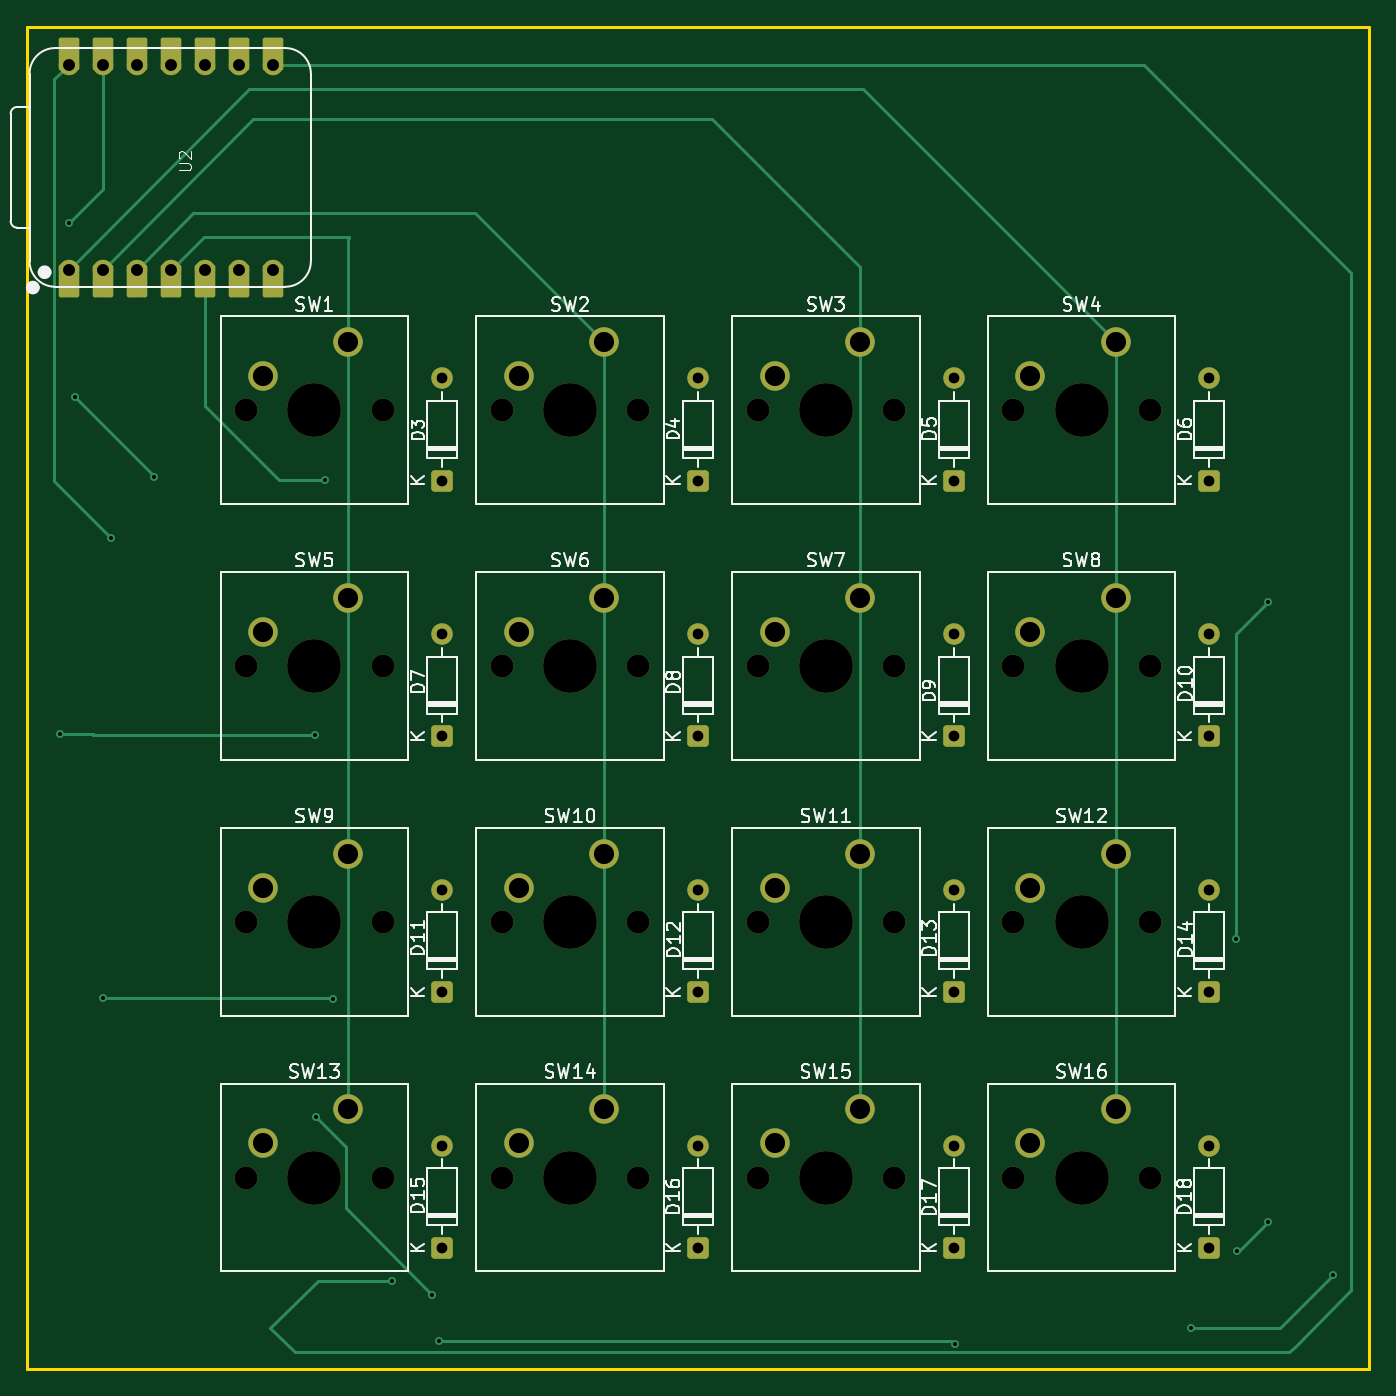
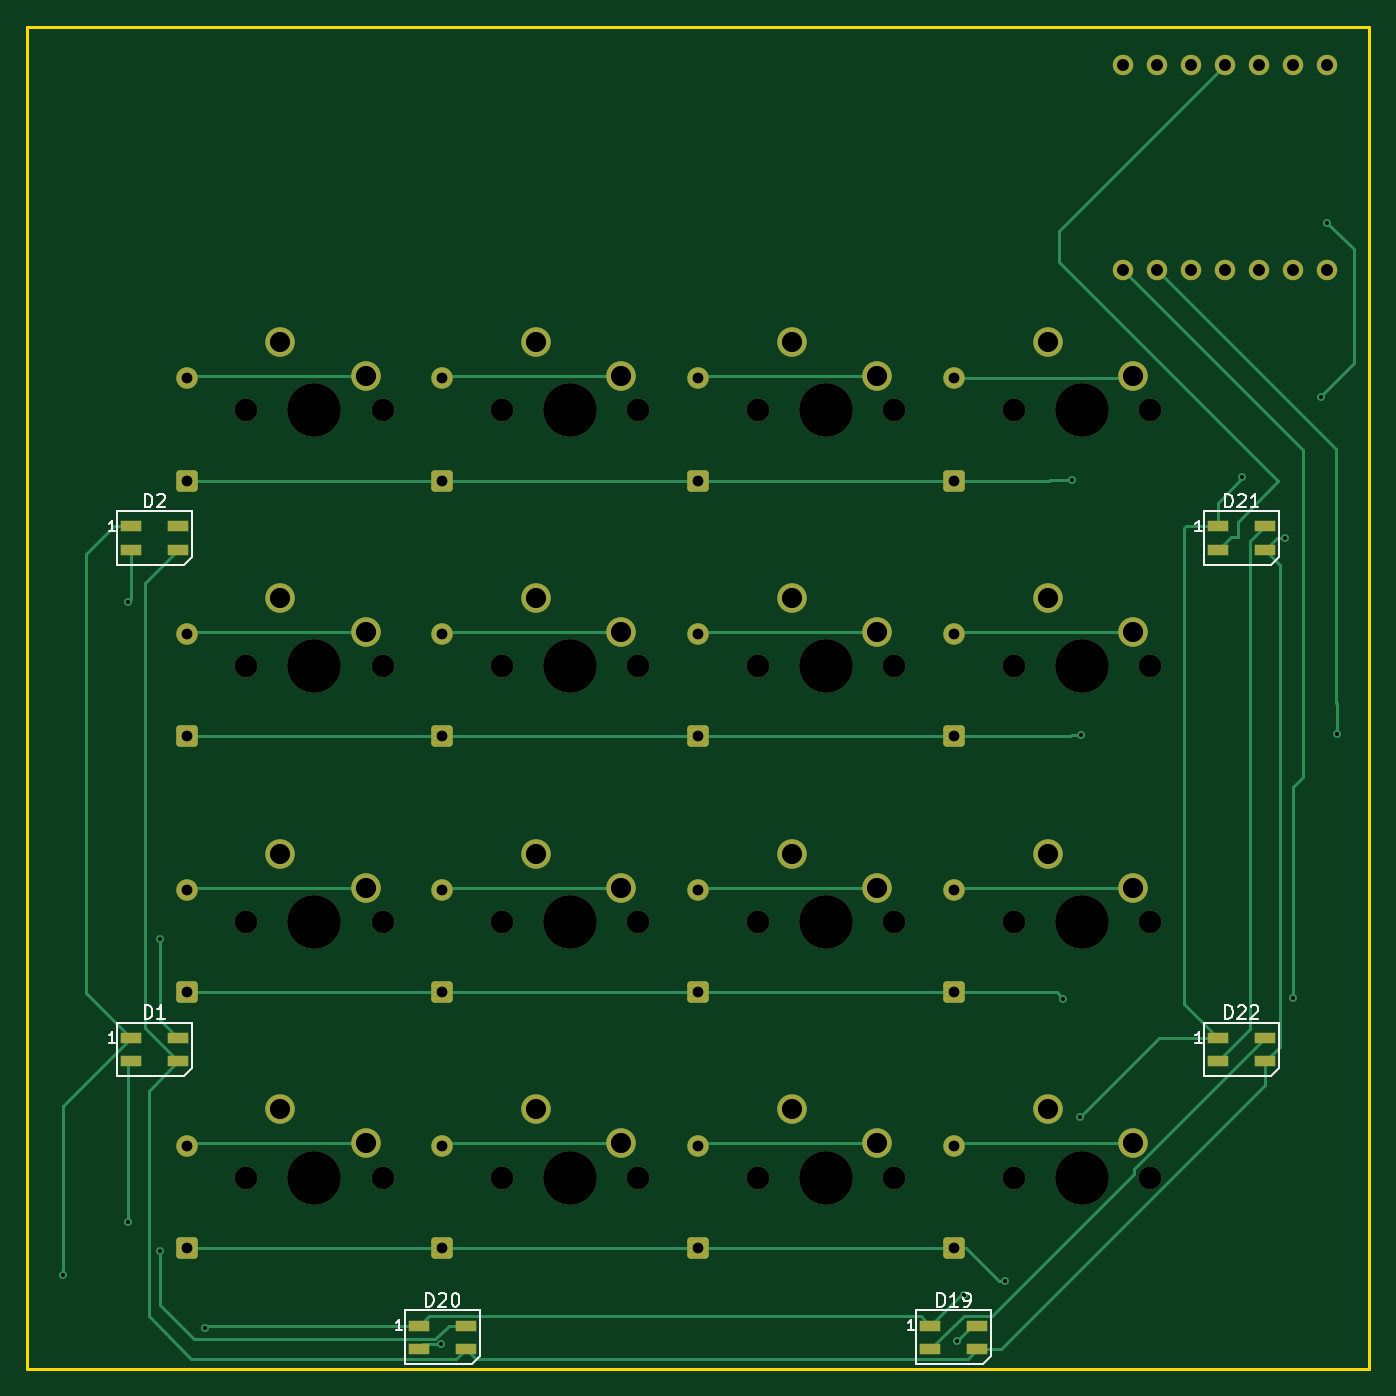
Circuit board: 11 layer files. Board 100.0 x 100.0 mm.
- bottom_copper: Macro Pad-B_Cu.gbr (17121 bytes)
- bottom_mask: Macro Pad-B_Mask.gbr (6595 bytes)
- paste: Macro Pad-B_Paste.gbr (1260 bytes)
- bottom_silk: Macro Pad-B_Silkscreen.gbr (13309 bytes)
- outline: Macro Pad-Edge_Cuts.gbr (629 bytes)
- top_copper: Macro Pad-F_Cu.gbr (11708 bytes)
- top_mask: Macro Pad-F_Mask.gbr (6530 bytes)
- paste: Macro Pad-F_Paste.gbr (467 bytes)
- top_silk: Macro Pad-F_Silkscreen.gbr (72169 bytes)
- drill: Macro Pad-NPTH.drl (1303 bytes)
- drill: Macro Pad-PTH.drl (2314 bytes)

=== bottom_copper: Macro Pad-B_Cu.gbr (17121 bytes, source omitted) ===
=== bottom_mask: Macro Pad-B_Mask.gbr (6595 bytes, source omitted) ===
=== paste: Macro Pad-B_Paste.gbr ===
%TF.GenerationSoftware,KiCad,Pcbnew,9.0.7*%
%TF.CreationDate,2026-04-10T21:07:37-04:00*%
%TF.ProjectId,Macro Pad,4d616372-6f20-4506-9164-2e6b69636164,rev?*%
%TF.SameCoordinates,Original*%
%TF.FileFunction,Paste,Bot*%
%TF.FilePolarity,Positive*%
%FSLAX46Y46*%
G04 Gerber Fmt 4.6, Leading zero omitted, Abs format (unit mm)*
G04 Created by KiCad (PCBNEW 9.0.7) date 2026-04-10 21:07:37*
%MOMM*%
%LPD*%
G01*
G04 APERTURE LIST*
%ADD10R,1.600000X0.850000*%
G04 APERTURE END LIST*
D10*
%TO.C,D22*%
X104143750Y-111043750D03*
X104143750Y-112793750D03*
X100643750Y-112793750D03*
X100643750Y-111043750D03*
%TD*%
%TO.C,D21*%
X104143750Y-72943750D03*
X104143750Y-74693750D03*
X100643750Y-74693750D03*
X100643750Y-72943750D03*
%TD*%
%TO.C,D19*%
X125575000Y-132475000D03*
X125575000Y-134225000D03*
X122075000Y-134225000D03*
X122075000Y-132475000D03*
%TD*%
%TO.C,D2*%
X185106250Y-72943750D03*
X185106250Y-74693750D03*
X181606250Y-74693750D03*
X181606250Y-72943750D03*
%TD*%
%TO.C,D20*%
X163675000Y-132475000D03*
X163675000Y-134225000D03*
X160175000Y-134225000D03*
X160175000Y-132475000D03*
%TD*%
%TO.C,D1*%
X185106250Y-111043750D03*
X185106250Y-112793750D03*
X181606250Y-112793750D03*
X181606250Y-111043750D03*
%TD*%
M02*

=== bottom_silk: Macro Pad-B_Silkscreen.gbr (13309 bytes, source omitted) ===
=== outline: Macro Pad-Edge_Cuts.gbr ===
%TF.GenerationSoftware,KiCad,Pcbnew,9.0.7*%
%TF.CreationDate,2026-04-10T21:07:37-04:00*%
%TF.ProjectId,Macro Pad,4d616372-6f20-4506-9164-2e6b69636164,rev?*%
%TF.SameCoordinates,Original*%
%TF.FileFunction,Profile,NP*%
%FSLAX46Y46*%
G04 Gerber Fmt 4.6, Leading zero omitted, Abs format (unit mm)*
G04 Created by KiCad (PCBNEW 9.0.7) date 2026-04-10 21:07:37*
%MOMM*%
%LPD*%
G01*
G04 APERTURE LIST*
%TA.AperFunction,Profile*%
%ADD10C,0.200000*%
%TD*%
G04 APERTURE END LIST*
D10*
X92875000Y-35731250D02*
X192875000Y-35731250D01*
X192875000Y-135731250D01*
X92875000Y-135731250D01*
X92875000Y-35731250D01*
M02*

=== top_copper: Macro Pad-F_Cu.gbr (11708 bytes, source omitted) ===
=== top_mask: Macro Pad-F_Mask.gbr ===
%TF.GenerationSoftware,KiCad,Pcbnew,9.0.7*%
%TF.CreationDate,2026-04-10T21:07:37-04:00*%
%TF.ProjectId,Macro Pad,4d616372-6f20-4506-9164-2e6b69636164,rev?*%
%TF.SameCoordinates,Original*%
%TF.FileFunction,Soldermask,Top*%
%TF.FilePolarity,Negative*%
%FSLAX46Y46*%
G04 Gerber Fmt 4.6, Leading zero omitted, Abs format (unit mm)*
G04 Created by KiCad (PCBNEW 9.0.7) date 2026-04-10 21:07:37*
%MOMM*%
%LPD*%
G01*
G04 APERTURE LIST*
G04 Aperture macros list*
%AMRoundRect*
0 Rectangle with rounded corners*
0 $1 Rounding radius*
0 $2 $3 $4 $5 $6 $7 $8 $9 X,Y pos of 4 corners*
0 Add a 4 corners polygon primitive as box body*
4,1,4,$2,$3,$4,$5,$6,$7,$8,$9,$2,$3,0*
0 Add four circle primitives for the rounded corners*
1,1,$1+$1,$2,$3*
1,1,$1+$1,$4,$5*
1,1,$1+$1,$6,$7*
1,1,$1+$1,$8,$9*
0 Add four rect primitives between the rounded corners*
20,1,$1+$1,$2,$3,$4,$5,0*
20,1,$1+$1,$4,$5,$6,$7,0*
20,1,$1+$1,$6,$7,$8,$9,0*
20,1,$1+$1,$8,$9,$2,$3,0*%
G04 Aperture macros list end*
%ADD10RoundRect,0.152400X0.609600X-1.063600X0.609600X1.063600X-0.609600X1.063600X-0.609600X-1.063600X0*%
%ADD11C,1.524000*%
%ADD12RoundRect,0.152400X-0.609600X1.063600X-0.609600X-1.063600X0.609600X-1.063600X0.609600X1.063600X0*%
%ADD13C,1.700000*%
%ADD14C,4.000000*%
%ADD15C,2.200000*%
%ADD16RoundRect,0.250000X0.550000X-0.550000X0.550000X0.550000X-0.550000X0.550000X-0.550000X-0.550000X0*%
%ADD17C,1.600000*%
G04 APERTURE END LIST*
D10*
%TO.C,U2*%
X96003500Y-37750000D03*
D11*
X96003500Y-38585000D03*
D10*
X98543500Y-37750000D03*
D11*
X98543500Y-38585000D03*
D10*
X101083500Y-37750000D03*
D11*
X101083500Y-38585000D03*
D10*
X103623500Y-37750000D03*
D11*
X103623500Y-38585000D03*
D10*
X106163500Y-37750000D03*
D11*
X106163500Y-38585000D03*
D10*
X108703500Y-37750000D03*
D11*
X108703500Y-38585000D03*
D10*
X111243500Y-37750000D03*
D11*
X111243500Y-38585000D03*
X111243500Y-53825000D03*
D12*
X111243500Y-54660000D03*
D11*
X108703500Y-53825000D03*
D12*
X108703500Y-54660000D03*
D11*
X106163500Y-53825000D03*
D12*
X106163500Y-54660000D03*
D11*
X103623500Y-53825000D03*
D12*
X103623500Y-54660000D03*
D11*
X101083500Y-53825000D03*
D12*
X101083500Y-54660000D03*
D11*
X98543500Y-53825000D03*
D12*
X98543500Y-54660000D03*
D11*
X96003500Y-53825000D03*
D12*
X96003500Y-54660000D03*
%TD*%
D13*
%TO.C,SW6*%
X128263750Y-83343750D03*
D14*
X133343750Y-83343750D03*
D13*
X138423750Y-83343750D03*
D15*
X135883750Y-78263750D03*
X129533750Y-80803750D03*
%TD*%
D16*
%TO.C,D9*%
X161918750Y-88582500D03*
D17*
X161918750Y-80962500D03*
%TD*%
D16*
%TO.C,D18*%
X180968750Y-126682500D03*
D17*
X180968750Y-119062500D03*
%TD*%
D16*
%TO.C,D17*%
X161918750Y-126682500D03*
D17*
X161918750Y-119062500D03*
%TD*%
D16*
%TO.C,D16*%
X142868750Y-126682500D03*
D17*
X142868750Y-119062500D03*
%TD*%
D13*
%TO.C,SW2*%
X128263750Y-64293750D03*
D14*
X133343750Y-64293750D03*
D13*
X138423750Y-64293750D03*
D15*
X135883750Y-59213750D03*
X129533750Y-61753750D03*
%TD*%
D16*
%TO.C,D15*%
X123818750Y-126682500D03*
D17*
X123818750Y-119062500D03*
%TD*%
D16*
%TO.C,D4*%
X142868750Y-69532500D03*
D17*
X142868750Y-61912500D03*
%TD*%
D13*
%TO.C,SW10*%
X128263750Y-102393750D03*
D14*
X133343750Y-102393750D03*
D13*
X138423750Y-102393750D03*
D15*
X135883750Y-97313750D03*
X129533750Y-99853750D03*
%TD*%
D13*
%TO.C,SW16*%
X166363750Y-121443750D03*
D14*
X171443750Y-121443750D03*
D13*
X176523750Y-121443750D03*
D15*
X173983750Y-116363750D03*
X167633750Y-118903750D03*
%TD*%
D13*
%TO.C,SW11*%
X147313750Y-102393750D03*
D14*
X152393750Y-102393750D03*
D13*
X157473750Y-102393750D03*
D15*
X154933750Y-97313750D03*
X148583750Y-99853750D03*
%TD*%
D16*
%TO.C,D12*%
X142868750Y-107632500D03*
D17*
X142868750Y-100012500D03*
%TD*%
D16*
%TO.C,D8*%
X142868750Y-88582500D03*
D17*
X142868750Y-80962500D03*
%TD*%
D16*
%TO.C,D3*%
X123818750Y-69532500D03*
D17*
X123818750Y-61912500D03*
%TD*%
D16*
%TO.C,D5*%
X161918750Y-69532500D03*
D17*
X161918750Y-61912500D03*
%TD*%
D16*
%TO.C,D7*%
X123818750Y-88582500D03*
D17*
X123818750Y-80962500D03*
%TD*%
D16*
%TO.C,D6*%
X180968750Y-69532500D03*
D17*
X180968750Y-61912500D03*
%TD*%
D16*
%TO.C,D14*%
X180968750Y-107632500D03*
D17*
X180968750Y-100012500D03*
%TD*%
D13*
%TO.C,SW8*%
X166363750Y-83343750D03*
D14*
X171443750Y-83343750D03*
D13*
X176523750Y-83343750D03*
D15*
X173983750Y-78263750D03*
X167633750Y-80803750D03*
%TD*%
D13*
%TO.C,SW9*%
X109213750Y-102393750D03*
D14*
X114293750Y-102393750D03*
D13*
X119373750Y-102393750D03*
D15*
X116833750Y-97313750D03*
X110483750Y-99853750D03*
%TD*%
D13*
%TO.C,SW3*%
X147313750Y-64293750D03*
D14*
X152393750Y-64293750D03*
D13*
X157473750Y-64293750D03*
D15*
X154933750Y-59213750D03*
X148583750Y-61753750D03*
%TD*%
D16*
%TO.C,D10*%
X180968750Y-88582500D03*
D17*
X180968750Y-80962500D03*
%TD*%
D13*
%TO.C,SW15*%
X147313750Y-121443750D03*
D14*
X152393750Y-121443750D03*
D13*
X157473750Y-121443750D03*
D15*
X154933750Y-116363750D03*
X148583750Y-118903750D03*
%TD*%
D13*
%TO.C,SW12*%
X166363750Y-102393750D03*
D14*
X171443750Y-102393750D03*
D13*
X176523750Y-102393750D03*
D15*
X173983750Y-97313750D03*
X167633750Y-99853750D03*
%TD*%
D13*
%TO.C,SW7*%
X147313750Y-83343750D03*
D14*
X152393750Y-83343750D03*
D13*
X157473750Y-83343750D03*
D15*
X154933750Y-78263750D03*
X148583750Y-80803750D03*
%TD*%
D13*
%TO.C,SW14*%
X128263750Y-121443750D03*
D14*
X133343750Y-121443750D03*
D13*
X138423750Y-121443750D03*
D15*
X135883750Y-116363750D03*
X129533750Y-118903750D03*
%TD*%
D13*
%TO.C,SW5*%
X109213750Y-83343750D03*
D14*
X114293750Y-83343750D03*
D13*
X119373750Y-83343750D03*
D15*
X116833750Y-78263750D03*
X110483750Y-80803750D03*
%TD*%
D16*
%TO.C,D11*%
X123818750Y-107632500D03*
D17*
X123818750Y-100012500D03*
%TD*%
D13*
%TO.C,SW4*%
X166363750Y-64293750D03*
D14*
X171443750Y-64293750D03*
D13*
X176523750Y-64293750D03*
D15*
X173983750Y-59213750D03*
X167633750Y-61753750D03*
%TD*%
D16*
%TO.C,D13*%
X161918750Y-107632500D03*
D17*
X161918750Y-100012500D03*
%TD*%
D13*
%TO.C,SW13*%
X109213750Y-121443750D03*
D14*
X114293750Y-121443750D03*
D13*
X119373750Y-121443750D03*
D15*
X116833750Y-116363750D03*
X110483750Y-118903750D03*
%TD*%
D13*
%TO.C,SW1*%
X109213750Y-64293750D03*
D14*
X114293750Y-64293750D03*
D13*
X119373750Y-64293750D03*
D15*
X116833750Y-59213750D03*
X110483750Y-61753750D03*
%TD*%
M02*

=== paste: Macro Pad-F_Paste.gbr ===
%TF.GenerationSoftware,KiCad,Pcbnew,9.0.7*%
%TF.CreationDate,2026-04-10T21:07:37-04:00*%
%TF.ProjectId,Macro Pad,4d616372-6f20-4506-9164-2e6b69636164,rev?*%
%TF.SameCoordinates,Original*%
%TF.FileFunction,Paste,Top*%
%TF.FilePolarity,Positive*%
%FSLAX46Y46*%
G04 Gerber Fmt 4.6, Leading zero omitted, Abs format (unit mm)*
G04 Created by KiCad (PCBNEW 9.0.7) date 2026-04-10 21:07:37*
%MOMM*%
%LPD*%
G01*
G04 APERTURE LIST*
G04 APERTURE END LIST*
M02*

=== top_silk: Macro Pad-F_Silkscreen.gbr (72169 bytes, source omitted) ===
=== drill: Macro Pad-NPTH.drl ===
M48
; DRILL file {KiCad 9.0.7} date 2026-04-10T21:07:44-0400
; FORMAT={-:-/ absolute / metric / decimal}
; #@! TF.CreationDate,2026-04-10T21:07:44-04:00
; #@! TF.GenerationSoftware,Kicad,Pcbnew,9.0.7
; #@! TF.FileFunction,NonPlated,1,2,NPTH
FMAT,2
METRIC
; #@! TA.AperFunction,NonPlated,NPTH,ComponentDrill
T1C1.700
; #@! TA.AperFunction,NonPlated,NPTH,ComponentDrill
T2C4.000
%
G90
G05
T1
X109.214Y-64.294
X109.214Y-83.344
X109.214Y-102.394
X109.214Y-121.444
X119.374Y-64.294
X119.374Y-83.344
X119.374Y-102.394
X119.374Y-121.444
X128.264Y-64.294
X128.264Y-83.344
X128.264Y-102.394
X128.264Y-121.444
X138.424Y-64.294
X138.424Y-83.344
X138.424Y-102.394
X138.424Y-121.444
X147.314Y-64.294
X147.314Y-83.344
X147.314Y-102.394
X147.314Y-121.444
X157.474Y-64.294
X157.474Y-83.344
X157.474Y-102.394
X157.474Y-121.444
X166.364Y-64.294
X166.364Y-83.344
X166.364Y-102.394
X166.364Y-121.444
X176.524Y-64.294
X176.524Y-83.344
X176.524Y-102.394
X176.524Y-121.444
T2
X114.294Y-64.294
X114.294Y-83.344
X114.294Y-102.394
X114.294Y-121.444
X133.344Y-64.294
X133.344Y-83.344
X133.344Y-102.394
X133.344Y-121.444
X152.394Y-64.294
X152.394Y-83.344
X152.394Y-102.394
X152.394Y-121.444
X171.444Y-64.294
X171.444Y-83.344
X171.444Y-102.394
X171.444Y-121.444
M30

=== drill: Macro Pad-PTH.drl ===
M48
; DRILL file {KiCad 9.0.7} date 2026-04-10T21:07:44-0400
; FORMAT={-:-/ absolute / metric / decimal}
; #@! TF.CreationDate,2026-04-10T21:07:44-04:00
; #@! TF.GenerationSoftware,Kicad,Pcbnew,9.0.7
; #@! TF.FileFunction,Plated,1,2,PTH
FMAT,2
METRIC
; #@! TA.AperFunction,Plated,PTH,ViaDrill
T1C0.300
; #@! TA.AperFunction,Plated,PTH,ComponentDrill
T2C0.800
; #@! TA.AperFunction,Plated,PTH,ComponentDrill
T3C0.889
; #@! TA.AperFunction,Plated,PTH,ComponentDrill
T4C1.500
%
G90
G05
T1
X95.315Y-88.445
X96.025Y-50.315
X96.485Y-63.305
X98.585Y-108.045
X99.165Y-73.775
X102.335Y-69.235
X114.355Y-88.485
X114.455Y-116.955
X115.055Y-69.505
X115.685Y-108.115
X120.045Y-129.165
X123.075Y-130.175
X123.575Y-133.595
X161.995Y-133.875
X179.575Y-132.645
X182.915Y-103.715
X182.985Y-126.915
X185.325Y-124.755
X185.335Y-78.545
X190.175Y-128.705
T2
X123.819Y-61.912
X123.819Y-69.532
X123.819Y-80.962
X123.819Y-88.582
X123.819Y-100.012
X123.819Y-107.632
X123.819Y-119.062
X123.819Y-126.682
X142.869Y-61.912
X142.869Y-69.532
X142.869Y-80.962
X142.869Y-88.582
X142.869Y-100.012
X142.869Y-107.632
X142.869Y-119.062
X142.869Y-126.682
X161.919Y-61.912
X161.919Y-69.532
X161.919Y-80.962
X161.919Y-88.582
X161.919Y-100.012
X161.919Y-107.632
X161.919Y-119.062
X161.919Y-126.682
X180.969Y-61.912
X180.969Y-69.532
X180.969Y-80.962
X180.969Y-88.582
X180.969Y-100.012
X180.969Y-107.632
X180.969Y-119.062
X180.969Y-126.682
T3
X96.004Y-38.585
X96.004Y-53.825
X98.543Y-38.585
X98.543Y-53.825
X101.084Y-38.585
X101.084Y-53.825
X103.623Y-38.585
X103.623Y-53.825
X106.163Y-38.585
X106.163Y-53.825
X108.703Y-38.585
X108.703Y-53.825
X111.243Y-38.585
X111.243Y-53.825
T4
X110.484Y-61.754
X110.484Y-80.804
X110.484Y-99.854
X110.484Y-118.904
X116.834Y-59.214
X116.834Y-78.264
X116.834Y-97.314
X116.834Y-116.364
X129.534Y-61.754
X129.534Y-80.804
X129.534Y-99.854
X129.534Y-118.904
X135.884Y-59.214
X135.884Y-78.264
X135.884Y-97.314
X135.884Y-116.364
X148.584Y-61.754
X148.584Y-80.804
X148.584Y-99.854
X148.584Y-118.904
X154.934Y-59.214
X154.934Y-78.264
X154.934Y-97.314
X154.934Y-116.364
X167.634Y-61.754
X167.634Y-80.804
X167.634Y-99.854
X167.634Y-118.904
X173.984Y-59.214
X173.984Y-78.264
X173.984Y-97.314
X173.984Y-116.364
M30
